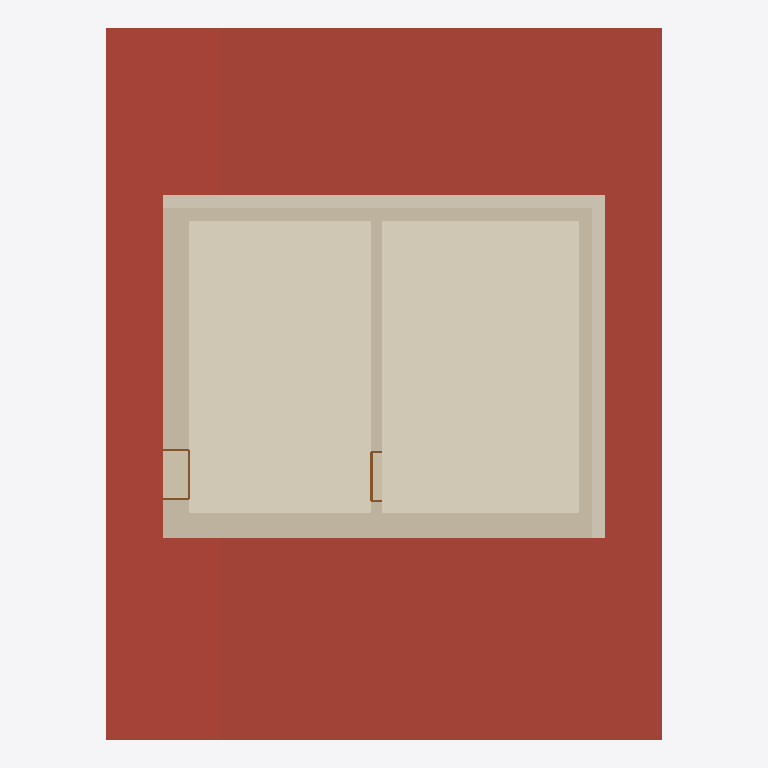
Plan cut of the same IFC building model at storey 'AR BO' (level -0.80 m, cut at 0.60 m), seen from above with north up, elements coloured by IFC class: 5 coverings (cream), 5 walls (beige), 2 doors (brown), 1 roof (red-brown). Cut surfaces are drawn darker.
Extent 10.7 m × 13.7 m × 9.2 m (x, y, z). Storeys (4): AR BO at -0.80 m; EG at 0.00 m; OG at 3.60 m; DA at 7.35 m. Elements (43): 16 IfcCovering, 11 IfcWall, 8 IfcWindow, 4 IfcSlab, 3 IfcDoor, 1 IfcRoof.

HEADER;
FILE_DESCRIPTION(('ViewDefinition [Design_Transfer_View, QuantityTakeOffAddOnView, SpaceBoundary2ndLevelAddOnView]','ExchangeRequirement [Architecture]','Option [Elements to export: Visible elements (on all stories)]','Option [Partial Structure Display: Entire Model]','Option [IFC Domain: All]','Option [Structural Function: All Elements]','Option [Convert Grid elements: On]','[23 more]'),'2;1');
FILE_NAME('EFHeinfach14_2023 02 20 - Kombination.ifc','2023-02-19T10:38:44',(''),(''),'DDS_IFC v3.0','IFC file generated by Graphisoft Archicad 26.0.0 AUT FULL Windows version (IFC add-on version: 4022 AUT FULL).','');
FILE_SCHEMA(('IFC4'));
ENDSEC;
DATA;
#1=IFCPROJECT('344O7vICcwH8qAEnwJDjSU',#2,'Projekt',$,$,$,$,(#3),#4);
#27=IFCSITE('20FpTZCqJy2vhVJYtjuIce',#2,'Gelände',$,$,#193,$,$,.ELEMENT.,$,$,$,$,$);
#563=IFCBUILDING('00tMo7QcxqWdIGvc4sMN2A',#2,'Gebäude',$,$,#562,$,$,.ELEMENT.,$,$,$);
#4833=IFCBUILDINGSTOREY('2jkqT_bFr2PPoKaVDCZO3n',#2,'EG',$,$,#3376,$,$,.ELEMENT.,0.0);
#4834=IFCBUILDINGSTOREY('3XDFYfn7526wrU6DYsfYVk',#2,'AR BO',$,$,#3375,$,$,.ELEMENT.,-0.8);
#4836=IFCBUILDINGSTOREY('2XKWmrdx1A59SqqZcu7d_j',#2,'OG',$,$,#3377,$,$,.ELEMENT.,3.6);
#4843=IFCBUILDINGSTOREY('3Adn2W35f18QbPeHT9j4ny',#2,'DA',$,$,#3378,$,$,.ELEMENT.,7.35);
#1557=IFCROOF('0$1FVbja1E4QegKoVt0Cd2',#2,'Morph-001',$,$,#3757,#298,'3F04F7E5-B640-4E11-AA2A-5327F700C9C2',.NOTDEFINED.);
#4985=IFCCOVERING('1X1unA$_XCABeD2X66qxuM',#2,'Decke-008',$,$,#4873,$,'61078C4A-FFE8-4C28-BA0D-0A1186D3BE16',.FLOORING.);
#4984=IFCCOVERING('1gnFRZPxL7iw_KOxOx9dpw',#2,'Fußboden-005',$,$,#4870,$,'6AC4F6E3-67B5-47B3-AF94-63B63B267CFA',.FLOORING.);
#4986=IFCCOVERING('3HWCnNW1X3t94v0Ia4YtqI',#2,'Fußboden-005',$,$,#4874,$,'D180CC57-8018-43DC-9139-0129048B7D12',.FLOORING.);
#3348=IFCWALL('0OW47ayAD7VwhQY1k91zEF',#2,'Wand-001',$,$,#4758,#527,'188041E4-F0A3-477F-AADA-881B8907D38F',.NOTDEFINED.);
#3353=IFCWALL('2O8vEZwlj6hfGLgd5X58Ce',#2,'Wand-004',$,$,#4767,#531,'982393A3-EAFB-46AE-9415-AA7161148328',.NOTDEFINED.);
#2248=IFCCOVERING('2MYGUm5nHFWPtHsP3Swb8c',#2,'Wand-031','InPlan Description IFC',$,#4028,#363,'968907B0-1714-4F81-9DD1-D990DCEA5226',.CLADDING.);
#720=IFCWALL('1frPShnE93DuKPRbKTP2zI',#2,'Wand-003',$,$,#3571,#242,'69D5972B-C4E2-[number]-6E551D642F52',.NOTDEFINED.);
#2211=IFCCOVERING('2dZzWwqcP0fRYgYWR2ceYM',#2,'Wand-030','InPlan Description IFC',$,#3974,#353,'A78FD83A-D266-40A5-B8AA-8A06C29A8896',.CLADDING.);
#717=IFCWALL('3E_qnRkHr4bxvLerVMZsfz',#2,'Wand-002',$,$,#3551,#240,'CEFB4C5B-B91D-4497-BE55-A357D68F6A7D',.NOTDEFINED.);
#3356=IFCWALL('2hfhtMPWr5qu5d_4iuYFt0',#2,'Wand-005',$,$,#4774,#533,'ABA6BDD6-660D-45D3-8167-F84B3888FDC0',.NOTDEFINED.);
#1369=IFCDOOR('2Tg$XysOjCk9O6lK5zlC6V',#2,'Tür-003',$,$,#3683,#283,'9DABF87C-D98B-4CB8-9606-BD417DBCC19F',2.04,0.98,.DOOR.,$,$);
#2105=IFCDOOR('3oN15EB490GwQQiIIJBzm8',#2,'Tür-001',$,$,#3819,#322,'F25C114E-2C42-4043-A69A-B124932FDC08',2.04,0.98,.DOOR.,$,$);
ENDSEC;